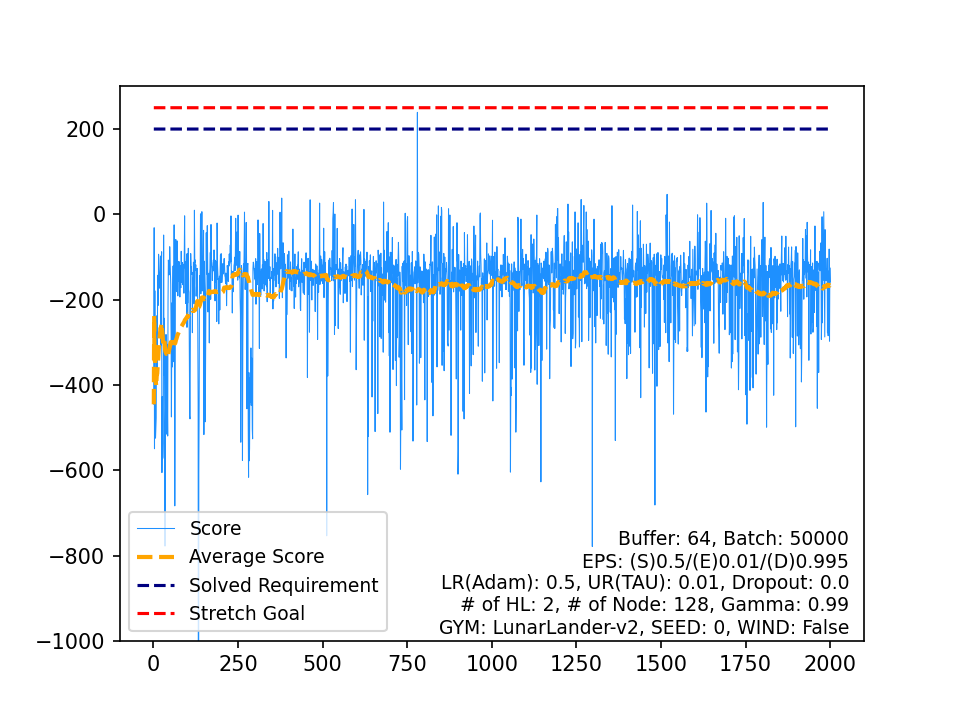

The file beside this chart, header and first rows:
, Score, Average Score, Timestamp, Solved Requirement, Stretch Goal
0, -445.4, -445.4, 79, 200, 250
1, -31.39, -238.4, 97, 200, 250
2, -549.6, -342.2, 103, 200, 250
3, -179.2, -301.4, 71, 200, 250
4, -517.1, -344.5, 75, 200, 250
5, -524.8, -374.6, 92, 200, 250
6, -499.9, -392.5, 84, 200, 250
7, -478.1, -403.2, 79, 200, 250
8, -238.1, -384.8, 75, 200, 250
9, -259.9, -372.4, 64, 200, 250
10, -393.3, -374.3, 66, 200, 250
11, -214.5, -360.9, 73, 200, 250
12, -142.8, -344.2, 63, 200, 250
13, -213.3, -334.8, 104, 200, 250
14, -93.57, -318.7, 62, 200, 250
15, -104.3, -305.3, 57, 200, 250
16, -173.3, -297.6, 64, 200, 250
17, -161.6, -290, 84, 200, 250
18, -142.7, -282.2, 63, 200, 250
19, -130.3, -274.6, 75, 200, 250
20, -97.74, -266.2, 74, 200, 250
21, -307.1, -268.1, 149, 200, 250
22, -132, -262.2, 74, 200, 250
23, -87.74, -254.9, 80, 200, 250
24, -605.6, -268.9, 100, 200, 250
25, -427.6, -275, 70, 200, 250
26, -573, -286.1, 73, 200, 250
27, -569.6, -296.2, 194, 200, 250
28, -536.7, -304.5, 103, 200, 250
29, -48.5, -296, 112, 200, 250
30, -376.4, -298.6, 160, 200, 250
31, -243.7, -296.8, 107, 200, 250
32, -438.3, -301.1, 81, 200, 250
33, -777.9, -315.1, 89, 200, 250
34, -493.6, -320.2, 94, 200, 250
35, -426.8, -323.2, 95, 200, 250
36, -281.7, -322.1, 58, 200, 250
37, -515.3, -327.2, 74, 200, 250
38, -303.8, -326.6, 62, 200, 250
39, -400.2, -328.4, 70, 200, 250
40, -444.5, -331.2, 74, 200, 250
41, -519.8, -335.7, 74, 200, 250
42, -204.8, -332.7, 89, 200, 250
43, -107.3, -327.6, 103, 200, 250
44, -117.8, -322.9, 69, 200, 250
45, -142, -319, 72, 200, 250
46, -127.8, -314.9, 91, 200, 250
47, -75.9, -309.9, 59, 200, 250
48, -105.1, -305.7, 66, 200, 250
49, -142.5, -302.5, 95, 200, 250
50, -164.1, -299.8, 53, 200, 250
51, -280.3, -299.4, 81, 200, 250
52, -475.1, -302.7, 72, 200, 250
53, -296.2, -302.6, 52, 200, 250
54, -207.4, -300.8, 52, 200, 250
55, -357.8, -301.9, 75, 200, 250
56, -173.6, -299.6, 63, 200, 250
57, -121.1, -296.5, 70, 200, 250
58, -235, -295.5, 75, 200, 250
59, -345.6, -296.3, 133, 200, 250
... 1,940 more rows
